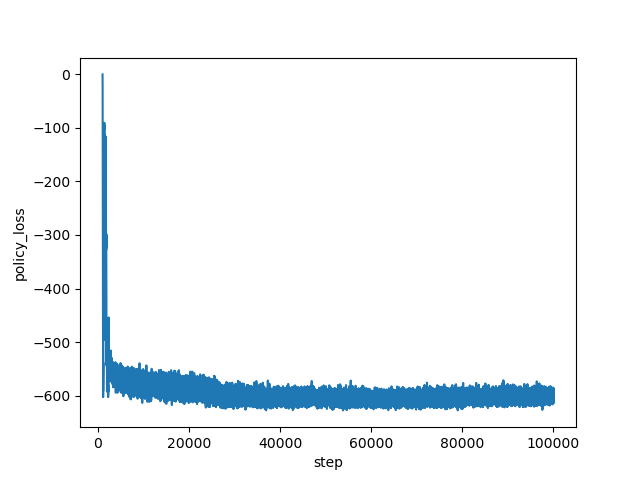

The file beside this chart, header and first rows:
step, policy_loss
1000, -0.5028
1001, -1.056
1002, -1.571
1003, -2.174
1004, -2.824
1005, -3.523
1006, -4.446
1007, -5.248
1008, -6.496
1009, -7.773
1010, -9.213
1011, -10.89
1012, -12.53
1013, -14.53
1014, -16.63
1015, -18.86
1016, -21.38
1017, -24.46
1018, -27.35
1019, -30.86
1020, -34.73
1021, -37.73
1022, -42.52
1023, -47.57
1024, -51.53
1025, -57.56
1026, -62.99
1027, -69.87
1028, -75.07
1029, -82.75
1030, -88.18
1031, -96.17
1032, -105.4
1033, -113.5
1034, -120.3
1035, -129.6
1036, -136.1
1037, -145.1
1038, -153
1039, -158.2
1040, -165.3
1041, -171.2
1042, -178.3
1043, -184.3
1044, -190.3
1045, -191.5
1046, -200.6
1047, -200.2
1048, -210.2
1049, -214.3
1050, -220.4
1051, -229.1
1052, -239.3
1053, -252
1054, -261
1055, -265.3
1056, -269.8
1057, -281.7
1058, -283.8
1059, -292.5
... 98,940 more rows
